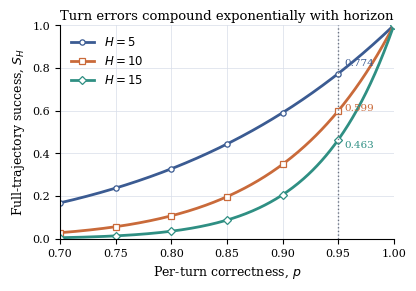

The matplotlib source for this figure:
#!/usr/bin/env python3
from __future__ import annotations

import argparse
from pathlib import Path

import matplotlib

matplotlib.use("Agg")
import matplotlib.pyplot as plt
import numpy as np


HORIZONS = (5, 10, 15)
COLORS = {5: "#3B5B92", 10: "#C96A3A", 15: "#2F8F83"}
MARKERS = {5: "o", 10: "s", 15: "D"}


def configure_style() -> None:
    plt.rcParams.update(
        {
            "font.family": "DejaVu Serif",
            "font.size": 9.0,
            "axes.titlesize": 9.5,
            "axes.labelsize": 9.0,
            "legend.fontsize": 8.5,
            "xtick.labelsize": 8.0,
            "ytick.labelsize": 8.0,
            "axes.linewidth": 0.8,
            "pdf.fonttype": 42,
            "ps.fonttype": 42,
            "savefig.transparent": True,
        }
    )


def plot(output: Path) -> None:
    configure_style()
    fig, ax = plt.subplots(figsize=(4.05, 2.8))
    step_accuracy = np.linspace(0.70, 1.0, 301)

    for horizon in HORIZONS:
        trajectory_correctness = step_accuracy**horizon
        markevery = [0, 50, 100, 150, 200, 250, 300]
        ax.plot(
            step_accuracy,
            trajectory_correctness,
            color=COLORS[horizon],
            linewidth=2.0,
            marker=MARKERS[horizon],
            markevery=markevery,
            markersize=3.8,
            markerfacecolor="white",
            markeredgewidth=0.9,
            label=f"$H={horizon}$",
        )

    ax.axvline(0.95, color="#6B7280", linestyle=":", linewidth=1.0)
    for horizon, offset in zip(HORIZONS, (0.035, 0.0, -0.035)):
        value = 0.95**horizon
        ax.annotate(
            f"{value:.3f}",
            xy=(0.95, value),
            xytext=(0.956, value + offset),
            fontsize=7.5,
            color=COLORS[horizon],
        )

    ax.set_xlim(0.70, 1.00)
    ax.set_ylim(0, 1.00)
    ax.set_xticks([0.70, 0.75, 0.80, 0.85, 0.90, 0.95, 1.00])
    ax.set_yticks([0, 0.2, 0.4, 0.6, 0.8, 1.0])
    ax.set_xlabel(r"Per-turn correctness, $p$")
    ax.set_ylabel(r"Full-trajectory success, $S_H$")
    ax.set_title("Turn errors compound exponentially with horizon", pad=4)
    ax.grid(color="#D8DEE9", linewidth=0.65, alpha=0.8)
    ax.spines["top"].set_visible(False)
    ax.spines["right"].set_visible(False)
    ax.legend(loc="upper left", frameon=False, ncols=1)

    fig.tight_layout(pad=0.35)
    output.parent.mkdir(parents=True, exist_ok=True)
    fig.savefig(output, bbox_inches="tight", pad_inches=0.02)
    plt.close(fig)


def main() -> None:
    parser = argparse.ArgumentParser()
    parser.add_argument("--output", default="figures/Sudoku-GRPO-Step-Trajectory.pdf")
    args = parser.parse_args()
    plot(Path(args.output))
    print(f"Wrote {args.output}")


if __name__ == "__main__":
    main()
